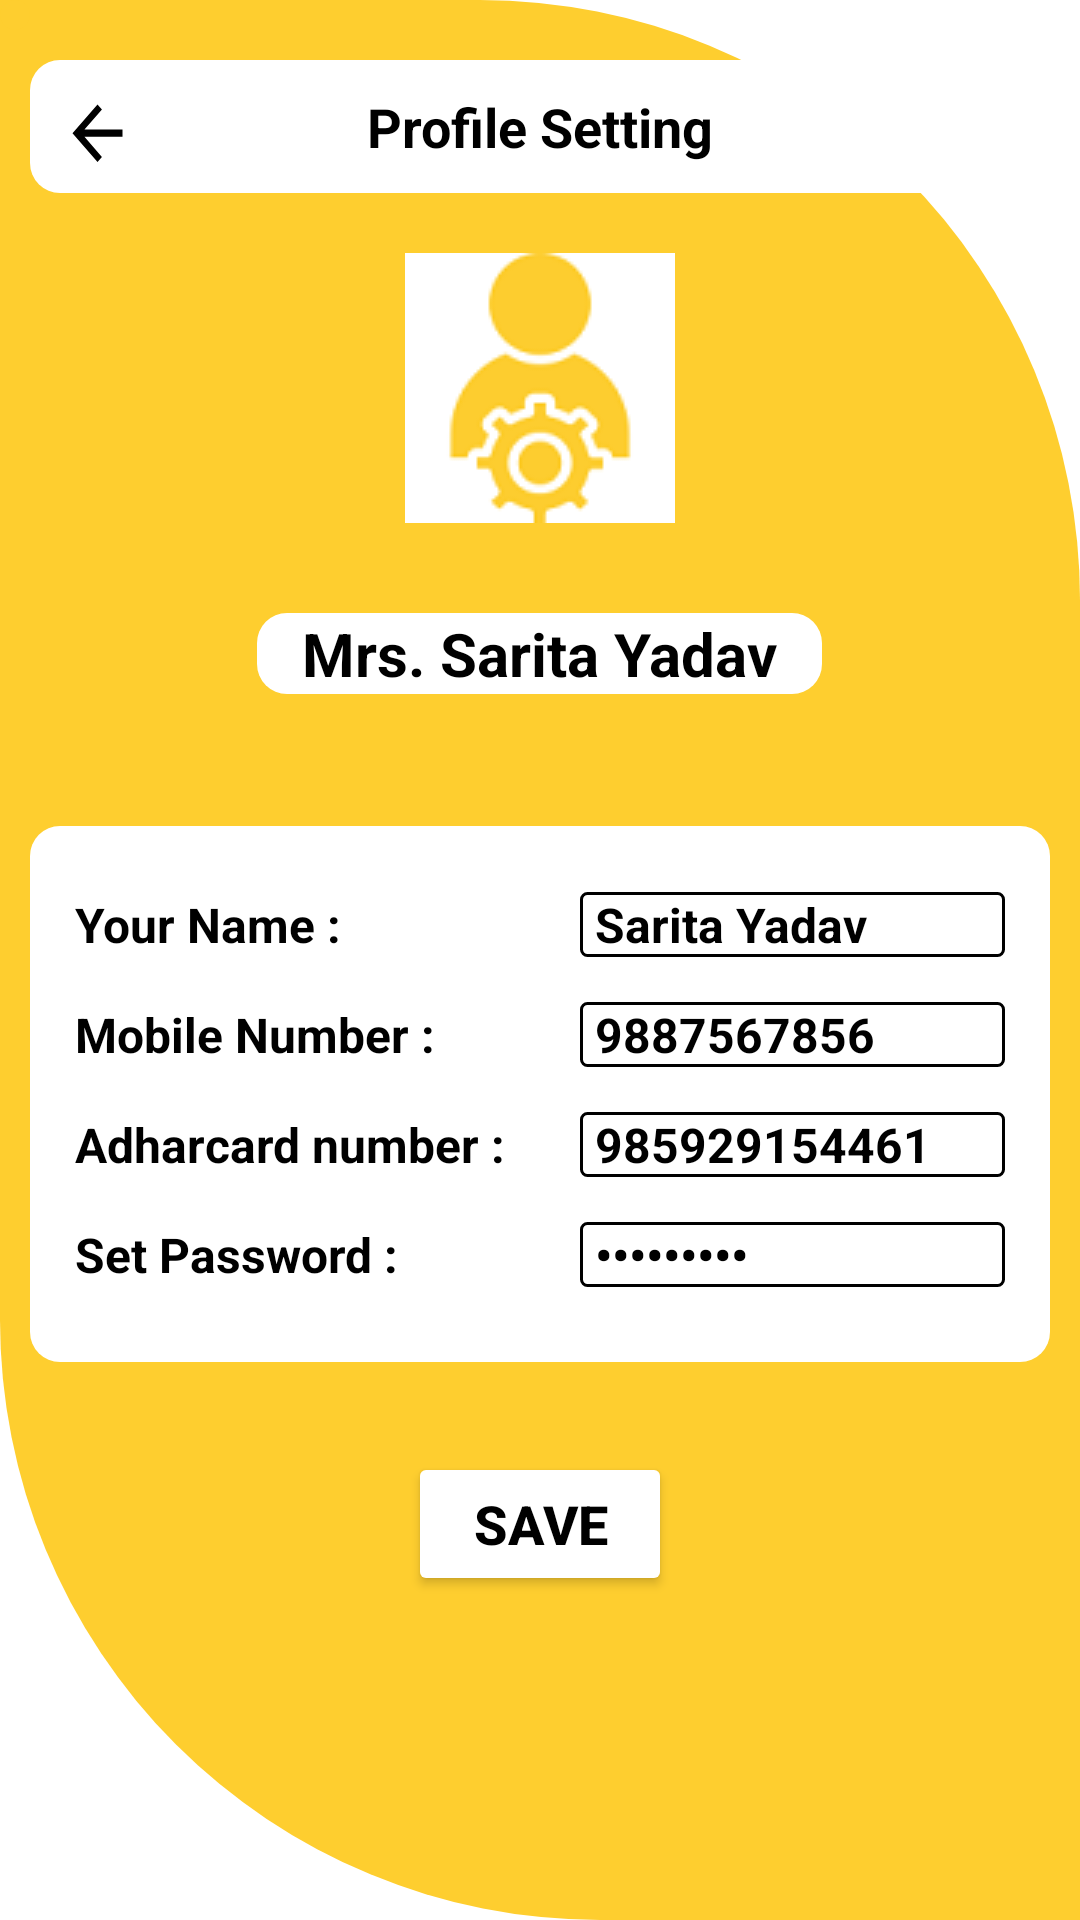

The Android layout XML behind this screen, and the referenced resources:
<!-- AndroidManifest.xml: application theme Theme.PblApp -->
<!-- res/layout/activity_profilesettings.xml -->
<?xml version="1.0" encoding="utf-8"?>
<RelativeLayout xmlns:android="http://schemas.android.com/apk/res/android"
    xmlns:app="http://schemas.android.com/apk/res-auto"
    xmlns:tools="http://schemas.android.com/tools"
    android:layout_width="match_parent"
    android:layout_height="match_parent"
    android:background="@color/white"
    tools:context=".profilesettings">


    <RelativeLayout
        android:id="@+id/top_layout"
        android:layout_width="match_parent"
        android:layout_height="match_parent"
        android:background="@drawable/design"
        tools:ignore="MissingConstraints">

        <TextView
            android:id="@+id/profile_setting"
            android:layout_width="match_parent"
            android:layout_height="wrap_content"
            android:background="@drawable/background_white"
            android:text="@string/profsettxt1"
            android:layout_centerHorizontal="true"
            android:layout_marginTop="20dp"
            android:textSize="18dp"
            android:textAlignment="center"
            android:textStyle="bold"
            android:textColor="@color/black"
            android:paddingBottom="10dp"
            android:paddingTop="10dp"
            android:layout_marginEnd="10dp"
            android:layout_marginStart="10dp"
            >

        </TextView>


        <ImageButton
            android:id="@+id/profilearrow"
            android:layout_width="wrap_content"
            android:layout_height="wrap_content"
            android:layout_marginTop="30dp"
            android:layout_marginEnd="90dp"
            android:layout_marginStart="20dp"
            android:background="@drawable/background_white"
            android:src="@drawable/arrow"

            >

        </ImageButton>

        <ImageView
            android:id="@+id/profile_image"
            android:layout_width="wrap_content"
            android:layout_height="wrap_content"
            android:background="@drawable/settings"
            android:layout_centerHorizontal="true"
            android:layout_below="@id/profile_setting"
            android:layout_marginTop="20dp"
            >

        </ImageView>

        <TextView
            android:id="@+id/name"
            android:layout_width="wrap_content"
            android:layout_height="wrap_content"
            android:paddingStart="15dp"
            android:paddingEnd="15dp"
            android:text="Mrs. Sarita Yadav"
            android:background="@drawable/background_white"
            android:layout_below="@id/profile_image"
            android:layout_centerHorizontal="true"
            android:layout_marginTop="30dp"
            android:textColor="@color/black"
            android:textStyle="bold"
            android:textSize="20dp">

        </TextView>

        <TableLayout
            android:id="@+id/table_layout"
            android:layout_width="match_parent"
            android:layout_height="wrap_content"
            android:layout_below="@id/name"
            android:layout_centerHorizontal="true"
            android:layout_marginStart="10dp"
            android:layout_marginTop="44dp"
            android:layout_marginEnd="10dp"
            android:background="@drawable/background_white"
            android:paddingLeft="10dp"
            android:paddingTop="10dp"
            android:paddingRight="10dp"
            android:paddingBottom="10dp">

            <TableRow
                android:layout_marginTop="12dp"
                android:layout_marginBottom="15dp"
                android:paddingStart="5dp"
                android:paddingRight="5dp">

                <TextView
                    android:id="@+id/nameText"
                    android:layout_width="wrap_content"
                    android:layout_height="wrap_content"
                    android:layout_weight="1"
                    android:text="@string/profsettxt2"
                    android:textColor="@color/black"
                    android:textSize="16dp"
                    android:textStyle="bold" />

                
                <EditText
                    android:id="@+id/EditName"
                    android:layout_width="10dp"
                    android:layout_height="wrap_content"
                    android:layout_weight="1"
                    android:text="Sarita Yadav"
                    android:background="@drawable/box"
                    android:paddingStart="5dp"
                    android:textColor="@color/black"
                    android:textSize="16dp"
                    android:textStyle="bold" />

                >
            </TableRow>

            <TableRow
                android:layout_marginBottom="15dp"
                android:paddingStart="5dp"
                android:paddingEnd="5dp">

                <TextView
                    android:id="@+id/TextMobile"
                    android:layout_width="wrap_content"
                    android:layout_height="wrap_content"
                    android:layout_weight="1"
                    android:text="@string/profsettxt3"
                    android:textColor="@color/black"

                    android:textSize="16dp"
                    android:textStyle="bold" />

                
                <EditText
                    android:id="@+id/EditMobileNum"
                    android:layout_width="10dp"
                    android:layout_height="wrap_content"
                    android:layout_weight="1"
                    android:background="@drawable/box"
                    android:text="9887567856"
                    android:paddingStart="5dp"
                    android:textColor="@color/black"
                    android:textSize="16dp"
                    android:textStyle="bold" />

                >
            </TableRow>

            <TableRow
                android:layout_marginBottom="15dp"
                android:paddingStart="5dp"
                android:paddingEnd="5dp">

                <TextView
                    android:id="@+id/TextEmail"
                    android:layout_width="wrap_content"
                    android:layout_height="wrap_content"
                    android:layout_weight="1"
                    android:text="@string/profsettxt4"
                    android:textColor="@color/black"
                    android:textSize="16dp"
                    android:textStyle="bold" />

                
                <EditText
                    android:id="@+id/EditAdhar"
                    android:layout_width="wrap_content"
                    android:layout_height="wrap_content"
                    android:layout_weight="1"
                    android:background="@drawable/box"
                    android:text="985929154461"
                    android:paddingStart="5dp"
                    android:textColor="@color/black"
                    android:textSize="16dp"
                    android:textStyle="bold" />

                >
            </TableRow>

            <TableRow
                android:layout_marginBottom="15dp"
                android:paddingStart="5dp"
                android:paddingEnd="5dp">

                <TextView
                    android:id="@+id/TextPassword"
                    android:layout_width="wrap_content"
                    android:layout_height="wrap_content"
                    android:layout_weight="1"
                    android:text="@string/profsettxt5"
                    android:textColor="@color/black"
                    android:textSize="16dp"
                    android:textStyle="bold" />

                
                <EditText
                    android:id="@+id/EditPassword"
                    android:layout_width="wrap_content"
                    android:layout_height="wrap_content"
                    android:layout_weight="1"
                    android:background="@drawable/box"
                    android:inputType="textPassword"
                    android:paddingStart="5dp"
                    android:text="432765465"
                    android:textColor="@color/black"
                    android:textSize="16dp"
                    android:textStyle="bold" />

                >
            </TableRow>

        </TableLayout>





        <Button
            android:id="@+id/savebtn"
            android:layout_width="wrap_content"
            android:layout_height="wrap_content"
            android:layout_below="@id/table_layout"
            android:layout_marginTop="30dp"
            android:backgroundTint="@color/white"
            android:paddingTop="10dp"
            android:paddingBottom="10dp"
            android:text="@string/profsettxt6"
            android:layout_centerHorizontal="true"
            android:textColor="@color/black"
            android:textSize="18dp"
            android:textStyle="bold"

            >

        </Button>



    </RelativeLayout>

    <ImageView
        android:layout_width="10dp"
        android:layout_height="10dp"
        android:src="@drawable/circle"
        >

    </ImageView>


</RelativeLayout>
<!-- resources referenced by this layout -->
<resources>
  <color name="black">#FF000000</color>
  <color name="white">#FFFFFFFF</color>
  <!-- drawable arrow (drawable) -->
  <vector android:autoMirrored="true" android:height="24dp"
      android:tint="#000000" android:viewportHeight="20"
      android:viewportWidth="24" android:width="25dp" xmlns:android="http://schemas.android.com/apk/res/android">
      <path android:fillColor="@android:color/white" android:pathData="M20,11H7.83l5.59,-5.59L12,4l-8,8 8,8 1.41,-1.41L7.83,13H20v-2z"/>
  </vector>
  <!-- drawable background_white (drawable) -->
  <shape xmlns:android="http://schemas.android.com/apk/res/android"
      android:shape="rectangle">
      <corners android:radius="10dp" />
      <solid android:color="#fff" />
  
      <padding android:left="0dp" android:top="0dp"
          android:right="0dp" android:bottom="0dp" />
  </shape>
  <!-- drawable box (drawable) -->
  <shape xmlns:android="http://schemas.android.com/apk/res/android"
      android:shape="rectangle">
  
      
      <stroke
          android:width="1dp"
          android:color="@android:color/black" />
  
      
      <solid
          android:color="@android:color/transparent" />
  
      
      <corners
          android:radius="2dp" />
  
  </shape>
  <!-- drawable circle (drawable) -->
  <shape xmlns:android="http://schemas.android.com/apk/res/android"
      android:shape="oval">
  
      <solid android:color="#fece2f" />
  
  </shape>
  <!-- drawable design (drawable) -->
  <shape xmlns:android="http://schemas.android.com/apk/res/android"
      android:shape="rectangle">
      <corners android:bottomLeftRadius="200dp"
          android:topRightRadius="200dp"
          />
      <solid android:color="#fece2f" />
  
      <padding android:left="0dp" android:top="0dp"
          android:right="0dp" android:bottom="0dp" />
  </shape>
  <!-- drawable settings: png bitmap (drawable, 5138 bytes) -->
  <string name="profsettxt1">Profile Setting</string>
  <string name="profsettxt2">Your Name :</string>
  <string name="profsettxt3">Mobile Number :</string>
  <string name="profsettxt4">Adharcard number :</string>
  <string name="profsettxt5">Set Password :</string>
  <string name="profsettxt6">Save</string>
  <style name="Theme.PblApp" parent="Theme.MaterialComponents.Light">
          
          <item name="colorPrimary">@color/white</item>
          <item name="colorPrimaryVariant">#FFFFFF</item>
          <item name="colorOnPrimary">@color/white</item>
          
          <item name="colorSecondary">@color/teal_200</item>
          <item name="colorSecondaryVariant">@color/teal_700</item>
          <item name="colorOnSecondary">@color/black</item>
          
          <item name="android:statusBarColor">@color/black</item>
          <item name="android:windowContentTransitions">true</item>
          
      </style>
  <color name="teal_200">#FF03DAC5</color>
  <color name="teal_700">#FF018786</color>
</resources>
